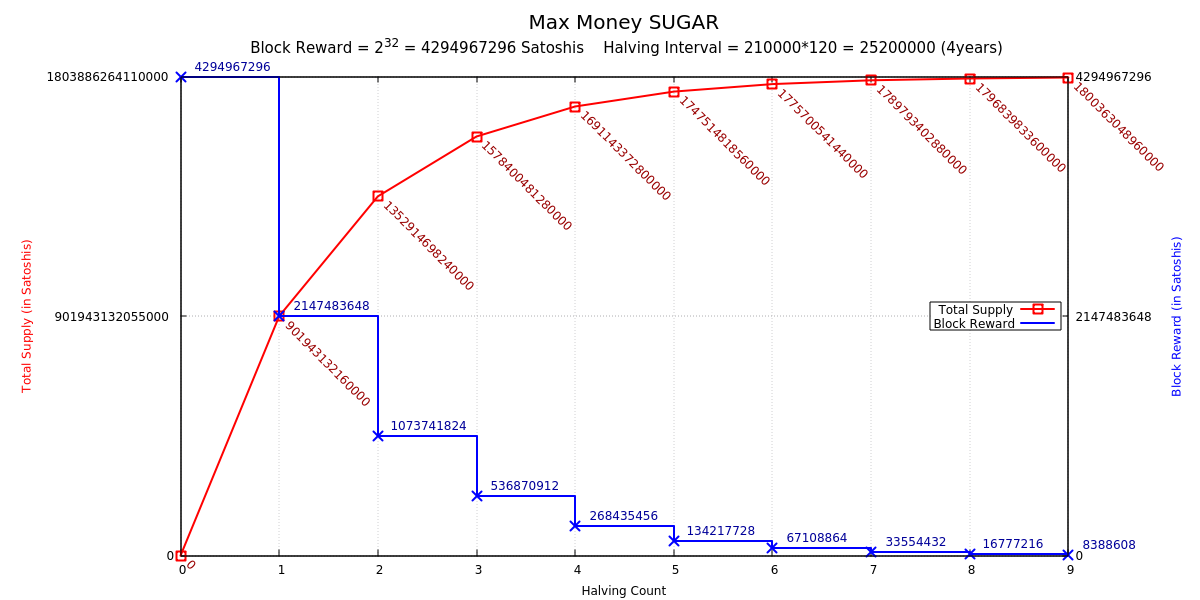

The table this chart was drawn from, first rows:
Count	Supply			Reward
0	0			4294967296
1	901943132160000	2147483648
2	1352914698240000	1073741824
3	1578400481280000	536870912
4	1691143372800000	268435456
5	1747514818560000	134217728
6	1775700541440000	67108864
7	1789793402880000	33554432
8	1796839833600000	16777216
9	1800363048960000	8388608
10	1802124656640000	4194304
11	1803005460480000	2097152
12	1803445862400000	1048576
13	1803666063360000	524288
14	1803776163840000	262144
15	1803831214080000	131072
16	1803858739200000	65536
17	1803872501760000	32768
18	1803879383040000	16384
19	1803882823680000	8192
20	1803884544000000	4096
21	1803885404160000	2048
22	1803885834240000	1024
23	1803886049280000	512
24	1803886156800000	256
25	1803886210560000	128
26	1803886237440000	64
27	1803886250880000	32
28	1803886257600000	16
29	1803886260960000	8
30	1803886262640000	4
31	1803886263480000	2
32	1803886263900000	1
33	1803886264110000	0
